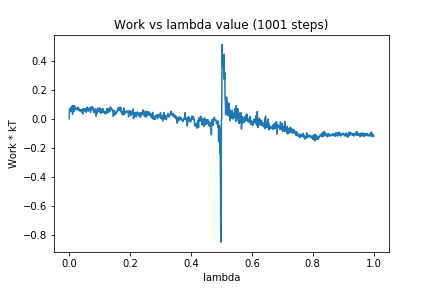

The data file committed next to this chart (first rows):
0, 0.0
1, 0.06731
2, 0.05048
3, 0.05962
4, 0.0506
5, 0.05485
6, 0.07631
7, 0.08184
8, 0.05625
9, 0.08583
10, 0.05875
11, 0.02977
12, 0.0922
13, 0.05664
14, 0.07924
15, 0.04962
16, 0.09045
17, 0.074
18, 0.08642
19, 0.06956
20, 0.0739
21, 0.07473
22, 0.075
23, 0.06173
24, 0.0699
25, 0.06707
26, 0.06892
27, 0.06162
28, 0.07698
29, 0.0801
30, 0.0648
31, 0.07267
32, 0.05703
33, 0.06221
34, 0.06417
35, 0.05275
36, 0.06015
37, 0.06064
38, 0.06292
39, 0.05647
40, 0.04688
41, 0.04614
42, 0.06246
43, 0.04854
44, 0.04492
45, 0.03243
46, 0.0706
47, 0.04889
48, 0.06732
49, 0.06646
50, 0.06285
51, 0.06186
52, 0.0548
53, 0.06985
54, 0.06361
55, 0.04427
56, 0.04869
57, 0.06509
58, 0.05342
59, 0.08113
60, 0.06014
... 940 more rows
